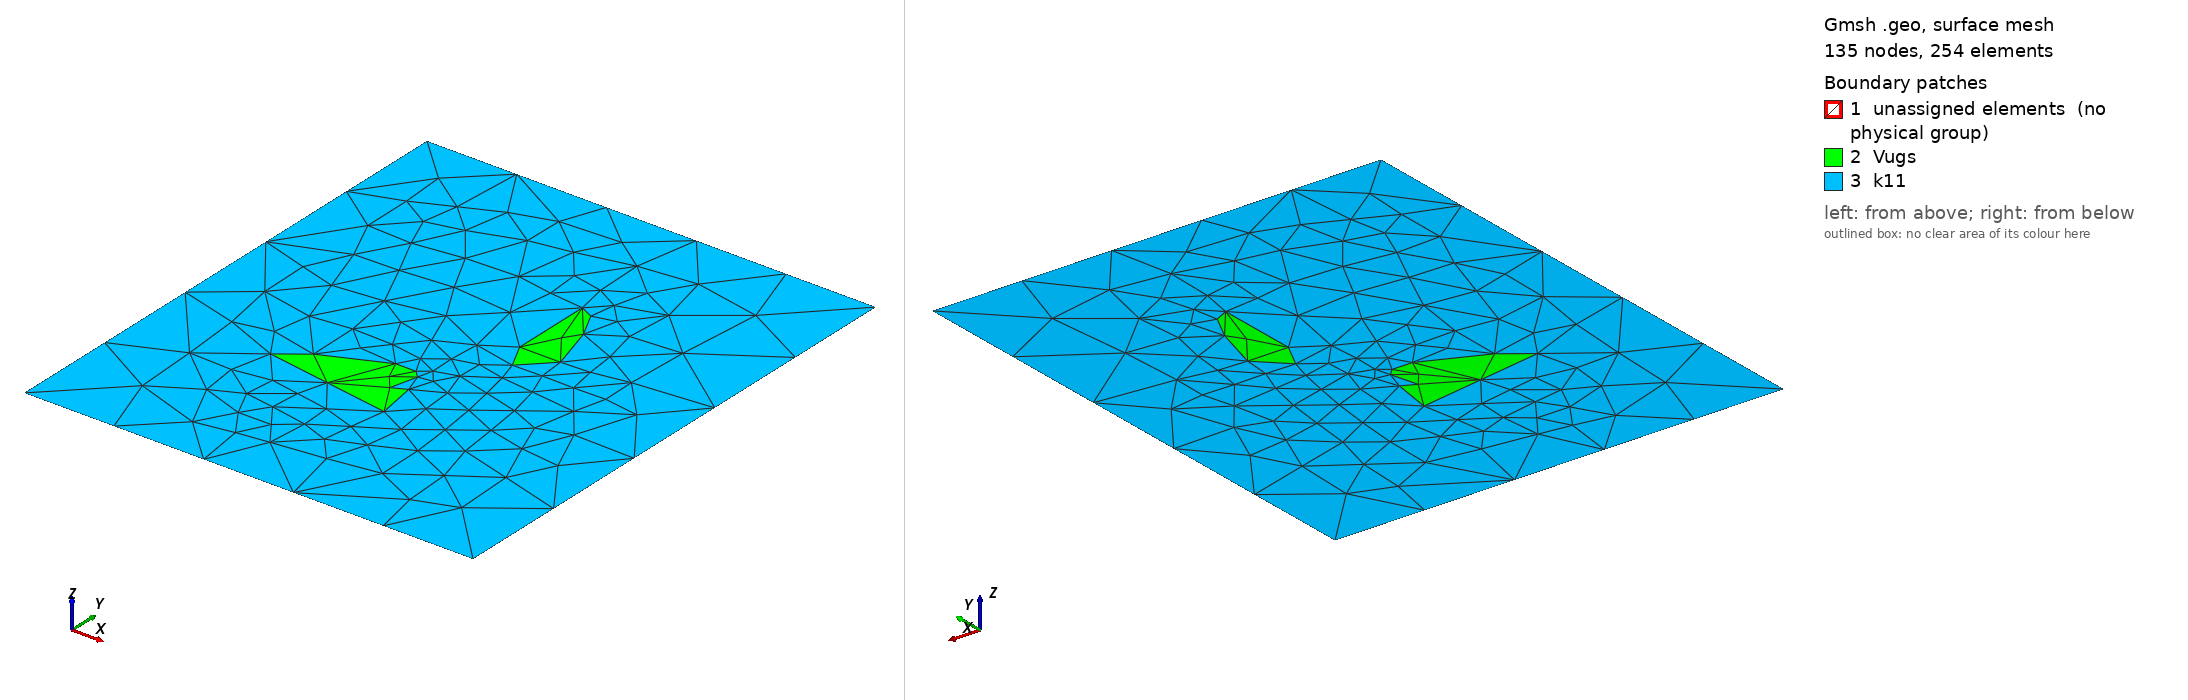

Gmsh geometry script, surface-meshed: 135 nodes, 254 surface elements. Boundary patches (legend numbers): 1 unassigned elements (no physical group), 2 Vugs, 3 k11. Left view from above one corner, right view from below the opposite corner. Legend entries are the model's physical surfaces; 'unassigned elements' are surfaces in no physical group. The drawing asked Gmsh for element sizes between 1% and 20% of the model's largest extent; the script's own settings can give other sizes.

=== FewFracturesV3.geo (drawn) ===
// Gmsh project created on Tue Mar 17 14:46:21 2026
//SetFactory("OpenCASCADE");
cl__1 = 35;
Point(1) = {30, 8, 0, cl__1};
Point(5) = {25, 15, 0, cl__1};
Point(12) = {0, 0, 0, cl__1};
Point(13) = {0, 77, 0, cl__1};
Point(14) = {66, 77, 0, cl__1};
Point(15) = {66, 0, 0, cl__1};
//
//Point(16) = {40, 25, 0, cl__1};
//Point(17) = {35, 40, 0, cl__1};
//
//Point(18) = {5, 10, 0, cl__1};
//Point(19) = {15, 21, 0, cl__1};
//
//Point(20) = {55, 60, 0, cl__1};
//Point(21) = {45, 68, 0, cl__1};
//
Point(22) = {10, 50, 0, cl__1};
Point(23) = {15, 35, 0, cl__1};
//
Point(24) = {24, 65, 0, cl__1};
Point(25) = {33, 50, 0, cl__1};
//
Point(26) = {45, 10, 0, cl__1};
Point(27) = {57, 18, 0, cl__1};
//
Point(28) = {50, 40, 0, cl__1};
Point(29) = {57, 31, 0, cl__1};
//
Point(30) = {7, 64, 0, cl__1};
Point(31) = {18,69 , 0, cl__1};
//
//Vugs
Point(230) = {17, 25, 0, cl__1};
Point(240) = {36, 22, 0, cl__1};
Point(250) = {35, 28, 0, cl__1};
Point(260) = {33, 27, 0, cl__1};
Point(270) = {34, 31, 0, cl__1};
Point(280) = {33, 32, 0, cl__1};
Point(290) = {30, 32, 0, cl__1};
Point(300) = {21, 28, 0, cl__1};
//Vug 2
Point(200) = {41, 40, 0, cl__1};
Point(201) = {45, 44, 0, cl__1};
Point(202) = {43, 51, 0, cl__1};
Point(203) = {41, 55, 0, cl__1};
Point(204) = {39, 56, 0, cl__1};
Point(205) = {39, 44, 0, cl__1};

//

Line(12) = {12, 13};
Line(13) = {13, 14};
Line(14) = {14, 15};
Line(15) = {15, 12};
Line(16) = {5,1};
Line(17) = {1,5};
//
//Vug
Line(230) = {230, 240};
Line(240) = {240, 250};
Line(250) = {250, 260};
Line(260) = {260, 270};
Line(270) = {270, 280};
Line(280) = {280, 290};
Line(290) = {290, 300};
Line(300) = {300, 230};

//
//Vug2 
Line(100) = {200, 201};
Line(110) = {201, 202};
Line(120) = {202, 203};
Line(130) = {203, 204};
Line(140) = {204, 205};
Line(150) = {205, 200};
//
//Line(18) = {16,17};
//Line(19) = {17,16};
//
//Line(20) = {18,19};
//Line(21) = {19,18};
//
//Line(22) = {20,21};
//Line(23) = {21,20};
//
Line(24) = {22,23};
Line(25) = {23,22};
//
Line(26) = {24,25};
Line(27) = {25,24};
//
Line(28) = {26,27};
Line(29) = {27,26};
//
Line(30) = {28,29};
Line(31) = {29,28};
//
Line(32) = {30,31};
Line(33) = {31,30};
//
//Curve Loop(11) = {1, 2, 3, 4, 5, 6, 7, 8, 9};
//Plane Surface(11) = {11};
//
//
Curve Loop(11) = {16,17};
Plane Surface(11) = {11};
//
//
//
//Curve Loop(12) = {18,19};
//Plane Surface(12) = {12};
//
//Curve Loop(13) = {20,21};
//Plane Surface(13) = {13};
//
//Curve Loop(14) = {22,23};
//Plane Surface(14) = {14};
//
Curve Loop(15) = {24,25};
Plane Surface(15) = {15};
//
Curve Loop(16) = {26,27};
Plane Surface(16) = {16};
//
Curve Loop(17) = {28,29};
Plane Surface(17) = {17};
//
Curve Loop(18) = {30,31};
Plane Surface(18) = {18};
//
Curve Loop(19) = {32,33};
Plane Surface(19) = {19};
//
//Vug
Curve Loop(390) = {230, 240, 250, 260, 270, 280, 290, 300};
Plane Surface(390) = {390};
//
//Vug2 
Curve Loop(400) = {100, 110, 120, 130, 140, 150};
Plane Surface(400) = {400};
//

Curve Loop(1000) = { 16,17,24,25,26,27,28,29,30,31,32,33,110,120,130,140,150,230, 240, 250, 260, 270, 280, 290, 300,100,-15, -14, -13, -12};

Plane Surface(1000) = {1000};
Physical Surface("k11", 1) = {1000};
//+
Physical Curve("inlet", 2) = {14};
//+
Physical Curve("outlet", 3) = {12};
Physical Curve("noflux", 4) = {13,15};
Physical Surface("Vugs",6)={390,400};
Physical Curve("SmallFract",5)={16,17,24,25,26,27,28,29,30,31,32,33};

Coherence;
